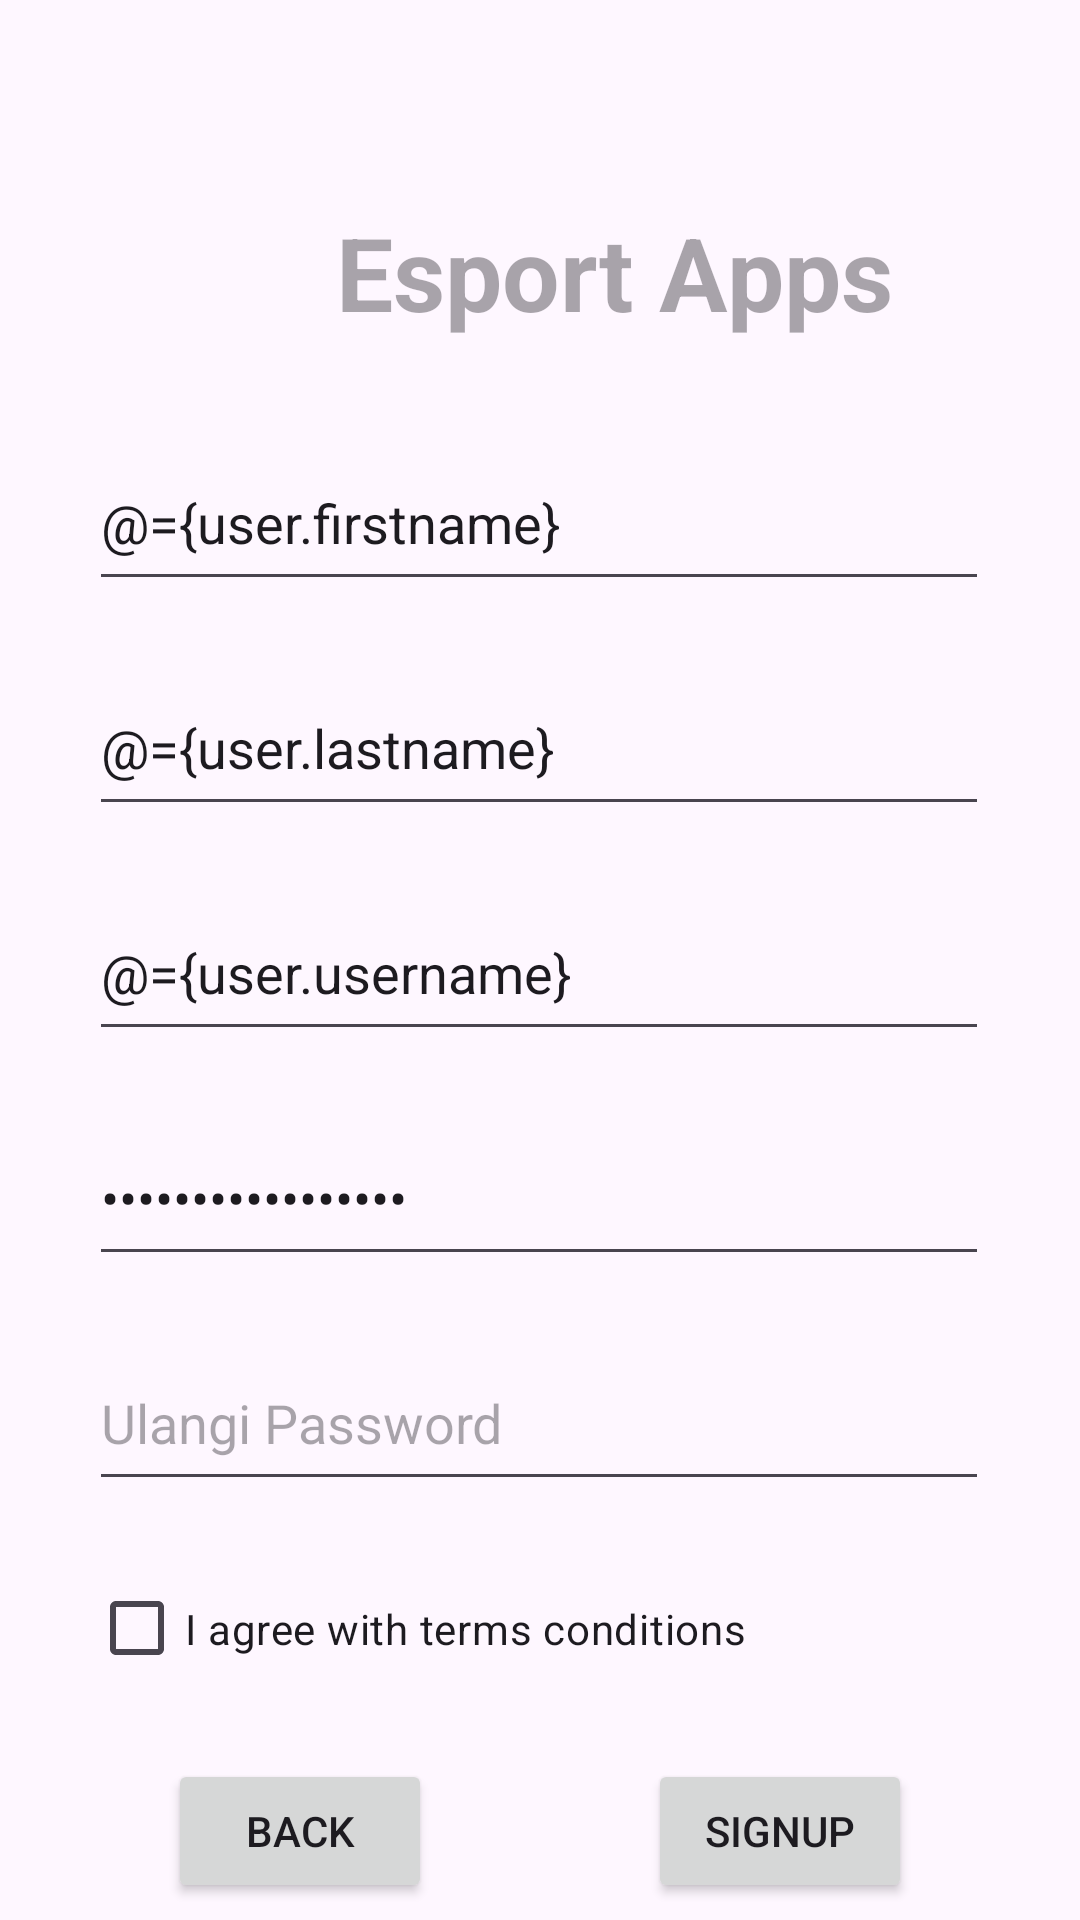

Android layout source for this screen:
<!-- AndroidManifest.xml: application theme Theme.EsportAppsUTS -->
<!-- res/layout/fragment_sign_up.xml -->
<?xml version="1.0" encoding="utf-8"?>
<layout xmlns:android="http://schemas.android.com/apk/res/android"
    xmlns:app="http://schemas.android.com/apk/res-auto"
    xmlns:tools="http://schemas.android.com/tools">

    <data>
        <variable
            name="user"
            type="com.example.esportapps_uts.model.User" />
        <variable
            name="signuplistener"
            type="com.example.esportapps_uts.view.ButtonSignUpListener" />
        <variable
            name="loginlistener"
            type="com.example.esportapps_uts.view.ButtonBackListener" />
    </data>

    <androidx.constraintlayout.widget.ConstraintLayout
        android:layout_width="match_parent"
        android:layout_height="match_parent"
        tools:context=".view.SignUpFragment">

        <EditText
            android:id="@+id/txtPassword"
            android:layout_width="300dp"
            android:layout_height="55dp"
            android:layout_marginTop="20dp"
            android:ems="10"
            android:hint="Password"
            android:text="@={user.password}"
            android:inputType="textPassword"
            app:layout_constraintEnd_toEndOf="parent"
            app:layout_constraintHorizontal_bias="0.495"
            app:layout_constraintStart_toStartOf="parent"
            app:layout_constraintTop_toBottomOf="@+id/txtUsername" />

        <TextView
            android:id="@+id/textView"
            android:layout_width="wrap_content"
            android:layout_height="wrap_content"
            android:layout_marginStart="112dp"
            android:layout_marginTop="68dp"
            android:hint="Esport Apps"
            android:textColorLink="#F80707"
            android:textSize="34sp"
            android:textStyle="bold"
            app:layout_constraintStart_toStartOf="parent"
            app:layout_constraintTop_toTopOf="parent" />

        <EditText
            android:id="@+id/txtUsername"
            android:layout_width="300dp"
            android:layout_height="55dp"
            android:layout_marginTop="20dp"
            android:ems="10"
            android:hint="Username"
            android:text="@={user.username}"
            android:inputType="text"
            app:layout_constraintEnd_toEndOf="parent"
            app:layout_constraintHorizontal_bias="0.495"
            app:layout_constraintStart_toStartOf="parent"
            app:layout_constraintTop_toBottomOf="@+id/txtNamaBelakang" />

        <Button
            android:id="@+id/btnSignUp"
            android:layout_width="wrap_content"
            android:layout_height="48dp"
            android:layout_marginTop="16dp"
            android:layout_marginEnd="56dp"
            android:text="SignUp"
            android:onClick="@{signuplistener::onButtonSignUp}"
            app:layout_constraintEnd_toEndOf="parent"
            app:layout_constraintTop_toBottomOf="@+id/checkBoxIagree" />

        <EditText
            android:id="@+id/txtNamaDepan"
            android:layout_width="300dp"
            android:layout_height="55dp"
            android:layout_marginTop="32dp"
            android:ems="10"
            android:hint="Nama Depan"
            android:text="@={user.firstname}"
            android:inputType="text"
            app:layout_constraintEnd_toEndOf="parent"
            app:layout_constraintHorizontal_bias="0.495"
            app:layout_constraintStart_toStartOf="parent"
            app:layout_constraintTop_toBottomOf="@+id/textView" />

        <EditText
            android:id="@+id/txtNamaBelakang"
            android:layout_width="300dp"
            android:text="@={user.lastname}"
            android:layout_height="55dp"
            android:layout_marginTop="20dp"
            android:ems="10"
            android:hint="Nama Belakang"
            android:inputType="text"
            app:layout_constraintEnd_toEndOf="parent"
            app:layout_constraintHorizontal_bias="0.495"
            app:layout_constraintStart_toStartOf="parent"
            app:layout_constraintTop_toBottomOf="@+id/txtNamaDepan" />

        <EditText
            android:id="@+id/txtUlangPassword"
            android:layout_width="300dp"
            android:layout_height="55dp"
            android:layout_marginTop="20dp"
            android:ems="10"
            android:hint="Ulangi Password"
            android:inputType="textPassword"
            app:layout_constraintEnd_toEndOf="parent"
            app:layout_constraintHorizontal_bias="0.495"
            app:layout_constraintStart_toStartOf="parent"
            app:layout_constraintTop_toBottomOf="@+id/txtPassword" />

        <CheckBox
            android:id="@+id/checkBoxIagree"
            android:layout_width="300dp"
            android:layout_height="55dp"
            android:layout_marginTop="15dp"
            android:text="I agree with terms conditions"
            app:layout_constraintEnd_toEndOf="parent"
            app:layout_constraintHorizontal_bias="0.495"
            app:layout_constraintStart_toStartOf="parent"
            app:layout_constraintTop_toBottomOf="@+id/txtUlangPassword" />

        <Button
            android:id="@+id/btnBack"
            android:layout_width="wrap_content"
            android:layout_height="wrap_content"
            android:layout_marginStart="56dp"
            android:layout_marginTop="16dp"
            android:text="Back"
            android:onClick="@{loginlistener::onButtonBack}"
            android:textColorLink="#0F0E0E"
            app:layout_constraintStart_toStartOf="parent"
            app:layout_constraintTop_toBottomOf="@+id/checkBoxIagree" />
    </androidx.constraintlayout.widget.ConstraintLayout>
</layout>
<!-- resources referenced by this layout -->
<resources>
  <style name="Theme.EsportAppsUTS" parent="Base.Theme.EsportAppsUTS" />
  <style name="Base.Theme.EsportAppsUTS" parent="Theme.Material3.DayNight.NoActionBar">
          
          
      </style>
</resources>
